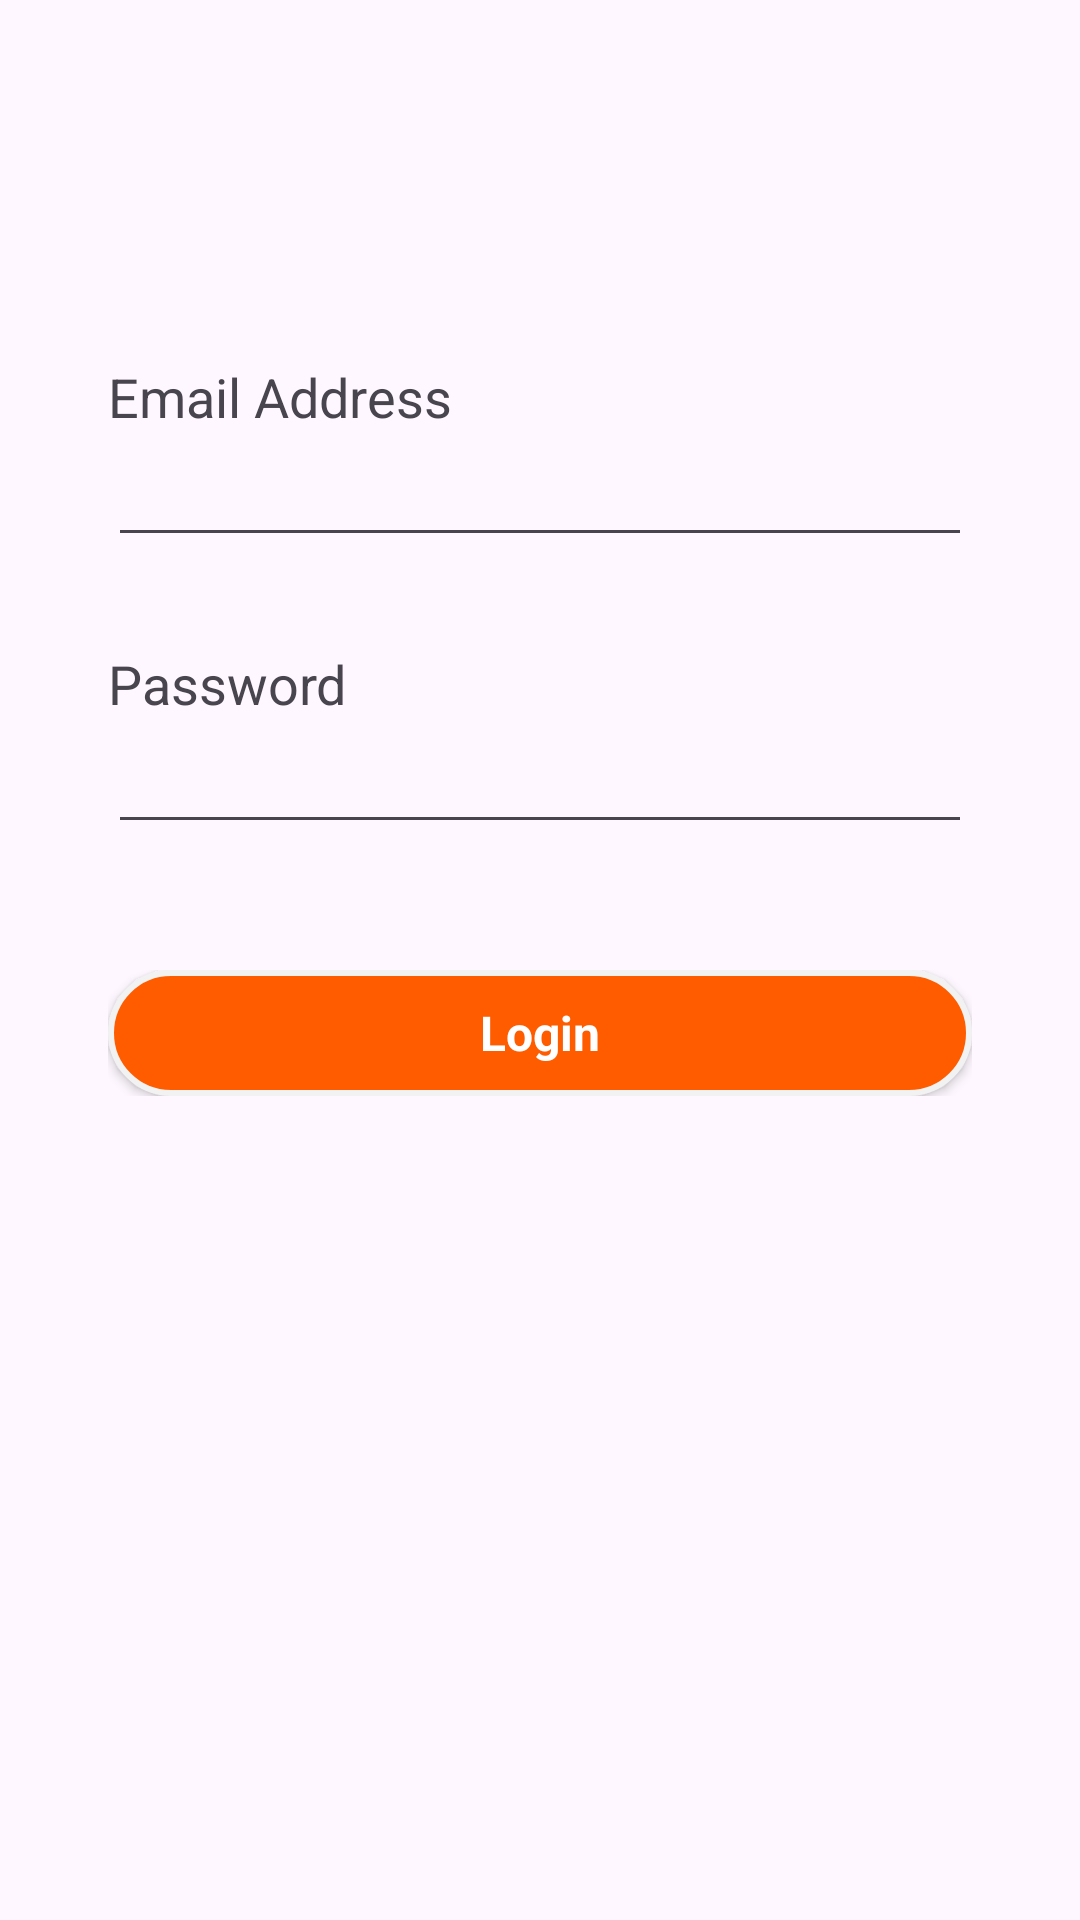

Here is an Android app screen rendered from its layout file. Give the layout XML and the strings, colors and styles it references.
<!-- AndroidManifest.xml: application theme Theme.SharedPrefTask -->
<!-- res/layout/activity_login.xml -->
<?xml version="1.0" encoding="utf-8"?>
<androidx.constraintlayout.widget.ConstraintLayout xmlns:android="http://schemas.android.com/apk/res/android"
    xmlns:app="http://schemas.android.com/apk/res-auto"
    xmlns:tools="http://schemas.android.com/tools"
    android:id="@+id/main"
    android:layout_width="match_parent"
    android:layout_height="match_parent"
    tools:context=".SignupActivity">

    <LinearLayout
        android:layout_width="match_parent"
        android:layout_marginTop="120dp"
        android:layout_marginStart="36dp"
        android:layout_marginEnd="36dp"
        android:layout_height="match_parent"
        android:orientation="vertical">

        <TextView
            android:id="@+id/textView"
            android:layout_width="match_parent"
            android:layout_height="wrap_content"
            android:textSize="18sp"
            android:text="@string/emailLabel" />

        <EditText
            android:id="@+id/emailEdit"
            android:layout_width="match_parent"
            android:layout_height="wrap_content"
            android:ems="10"
            android:inputType="text"
            android:layout_marginBottom="30dp"
            android:text="" />

        <TextView
            android:id="@+id/textView2"
            android:layout_width="match_parent"
            android:layout_height="wrap_content"
            android:textSize="18sp"
            android:text="@string/password" />

        <EditText
            android:id="@+id/pwdEdit"
            android:layout_width="match_parent"
            android:layout_height="wrap_content"
            android:ems="10"
            android:inputType="text"
            android:layout_marginBottom="42dp"
            android:text="" />

        <LinearLayout
            android:layout_width="match_parent"
            android:layout_height="42dp"
            android:orientation="horizontal">

            <androidx.appcompat.widget.AppCompatButton
                android:id="@+id/logBtn"
                android:layout_width="match_parent"
                style = "@android:style/Widget.Button"
                android:layout_height="wrap_content"
                android:textStyle="bold"
                android:textSize="16sp"
                android:textColor="@color/white"
                android:background="@drawable/button_sample"
                android:text="@string/login" />
        </LinearLayout>
    </LinearLayout>
</androidx.constraintlayout.widget.ConstraintLayout>
<!-- resources referenced by this layout -->
<resources>
  <color name="white">#FFFFFFFF</color>
  <!-- drawable button_sample (drawable) -->
  <?xml version="1.0" encoding="utf-8"?>
  <selector xmlns:android="http://schemas.android.com/apk/res/android">
      <item>
          <shape android:shape="rectangle">
              <solid android:color="@color/orange">
              </solid>
              <corners android:radius="40dp">
              </corners>
              <stroke android:width="2dp" android:color="@color/grey">
              </stroke>
          </shape>
      </item>
  </selector>
  <string name="emailLabel">Email Address</string>
  <string name="login">Login</string>
  <string name="password">Password</string>
  <style name="Theme.SharedPrefTask" parent="Base.Theme.SharedPrefTask" />
  <color name="orange">#FF5c00</color>
  <color name="grey">#F2F2F2</color>
  <style name="Base.Theme.SharedPrefTask" parent="Theme.Material3.DayNight.NoActionBar">
          
          
      </style>
</resources>
